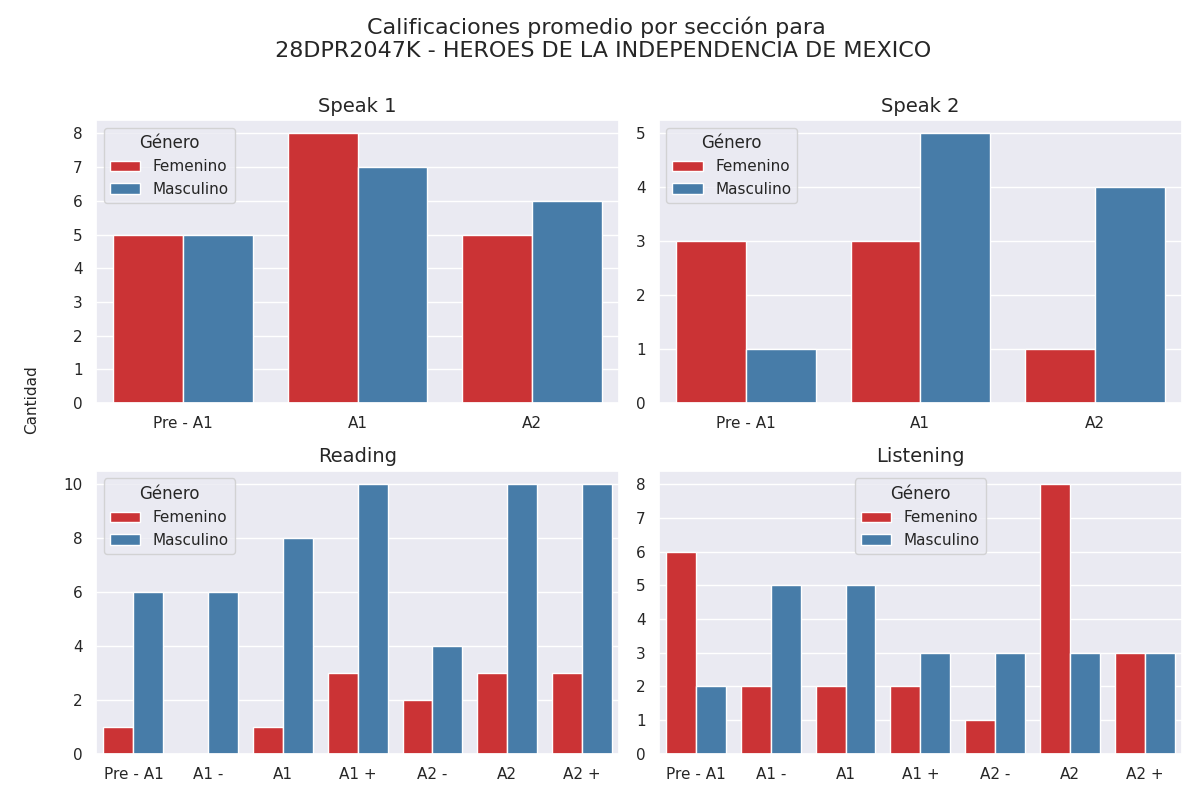

Source data for this figure (header and first rows):
seccion, calificacion, cantidad, genero
speak 1, Pre - A1, 5, 0
speak 1, A1, 8, 0
speak 1, A2, 5, 0
speak 1, Pre - A1, 5, 1
speak 1, A1, 7, 1
speak 1, A2, 6, 1
speak 2, Pre - A1, 3, 0
speak 2, A1, 3, 0
speak 2, A2, 1, 0
speak 2, Pre - A1, 1, 1
speak 2, A1, 5, 1
speak 2, A2, 4, 1
reading, Pre - A1, 1, 0
reading, A1 -, 0, 0
reading, A1, 1, 0
reading, A1 +, 3, 0
reading, A2 -, 2, 0
reading, A2, 3, 0
reading, A2 +, 3, 0
reading, Pre - A1, 6, 1
reading, A1 -, 6, 1
reading, A1, 8, 1
reading, A1 +, 10, 1
reading, A2 -, 4, 1
reading, A2, 10, 1
reading, A2 +, 10, 1
listening, Pre - A1, 6, 0
listening, A1 -, 2, 0
listening, A1, 2, 0
listening, A1 +, 2, 0
listening, A2 -, 1, 0
listening, A2, 8, 0
listening, A2 +, 3, 0
listening, Pre - A1, 2, 1
listening, A1 -, 5, 1
listening, A1, 5, 1
listening, A1 +, 3, 1
listening, A2 -, 3, 1
listening, A2, 3, 1
listening, A2 +, 3, 1
